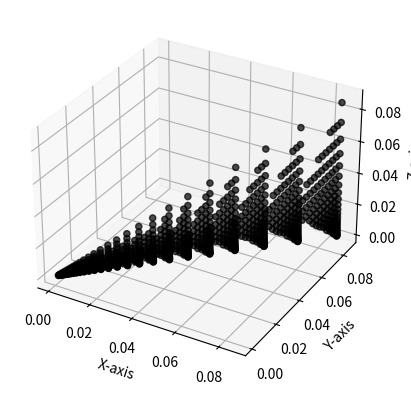

The matplotlib source for this figure:
import numpy as np
import matplotlib.pyplot as plt
from mpl_toolkits.mplot3d import Axes3D
from math import pi

                              # get reduced Hubble for conversions to 1/Mpc

# galaxy bias:
b1, b2, bG2 = 1., 0., 0.
# b1, b2, bG2 = 2., -1., 0.1

# noise bias:
d1, d2, P_eps = 1., 1., 1e3
#d1, d2, P_eps = 1., 0.1, 1e3


k_size      = 30
cos_size    = 20
mu_size     = 10
z_size      = 1

k_min = 0.001
k_max = 0.1

mu_min = -0.5
mu_max = 0.5

cos_min = 0
cos_max = 1

z = 0.

print("Full cos loop")
print(f"Iterations: {k_size**2*cos_size*mu_size**2*z_size*1e-6:.2f} * 10^6")
print(f"Memory: {k_size**2*cos_size*mu_size**2*z_size*8/(1024)**2:.2f} MB")
print("\nFull k loop")
print(f"Iterations: {k_size**3*mu_size**2*z_size*1e-6:.2f} * 10^6")
print(f"Memory: {k_size*(k_size+1)*(k_size+2)*mu_size*(mu_size+1)*z_size*8/(1024)**2:.2f} MB")
print("\nOptimized k loop")
print(f"Iterations: {k_size*(k_size+1)*(k_size+2)*mu_size*(mu_size+1)*z_size/12*1e-6:.2f} * 10^6")
print(f"Memory: {k_size*(k_size+1)*(k_size+2)*mu_size*(mu_size+1)*z_size/12*8/(1024)**2:.2f} MB")
print("\nTypes loop")
print(f"Iterations: {k_size*mu_size**2*z_size*1e-4:.2f} * 10^4")
print(f"Memory: {k_size*mu_size**2*z_size/12*8/(1024)**2:.3f} MB")


k = np.logspace(-3, 0, k_size)
# np.linspace(0.001, 0.05, k_size)
cos = np.linspace(-0.8, 0.9, cos_size)
mu = np.linspace(0., 0.9, mu_size)
z = np.linspace(0., 1., mu_size)



dcos = (cos_max-cos_min) / cos_size
dk = (k_max-k_min)/k_size
dlog_k = np.log10(k_max/k_min) / k_size
dmu = (mu_max-mu_min) / mu_size



counter = 0
k1 = []
k2 = []
k3 = []
k1_full = []
k2_full = []
k3_full = []
k1_angle = []
k2_angle = []
k3_angle = []
k1_new = []
k2_new = []
k3_new = []
for index_k1 in range(k_size):
    k1_temp = k_min*10**(dlog_k * index_k1)
    for index_k2 in range(index_k1+1):
        k2_temp = k_min*10**(dlog_k * index_k2)
        for index_k3 in range(index_k2+1):
            k3_temp = k_min*10**(dlog_k * index_k3)

            if k3_temp + k2_temp > k1_temp:
                k1.append(k1_temp)
                k2.append(k2_temp)
                k3.append(k3_temp)
            else:
                k1_full.append(k1_temp)
                k2_full.append(k2_temp)
                k3_full.append(k3_temp)

for index_k1 in range(k_size):
    k1_temp = k_min*10**(dlog_k * index_k1)
    for index_k2 in range(index_k1+1):
        k2_temp = k_min*10**(dlog_k * index_k2)

        for cos_idx in range(cos_size):
            cos12 = cos_min + cos_idx*dcos
            k3_temp = np.sqrt(k1_temp**2 + k2_temp**2 - 2*cos12*k1_temp*k2_temp)
            k1_angle.append(k1_temp)
            k2_angle.append(k2_temp)
            k3_angle.append(k3_temp)

for index_diag in range(k_size):
    k1_temp = k_min*10**(dlog_k * index_diag)
    #k2_temp = k_min + index_diag*dk
    for index_k3 in range(index_diag+1):
        k3_temp = k_min*10**(dlog_k * index_k3)
        # adjust this loop range
        k2_limit = -np.abs(k3_temp - k1_temp/2) + k1_temp/2
        index_k2_max = int((k2_limit - k_min)/dk)
        for index_k2 in range(index_k2_max+1):
            k2_temp = k1_temp - index_k2*dk
            k1_new.append(k1_temp)
            k2_new.append(k2_temp)
            k3_new.append(k3_temp)

# Create a 3D scatter plot
fig = plt.figure()
ax = fig.add_subplot(111, projection='3d')

#ax.scatter(k1, k2, k3, c='b', marker='o', alpha=0.7)  # Scatter plot with blue points
#ax.scatter(k1_full, k2_full, k3_full, c='r', marker='.', alpha=0.7)  # Scatter plot with blue points
#ax.scatter(k1_angle, k2_angle, k3_angle, c='black', marker='o', alpha=0.7)  # Scatter plot with blue points

ax.scatter(k1_new, k2_new, k3_new, c='black', marker='o', alpha=0.7)  # Scatter plot with blue points


# Customize the plot
#ax.set_xlim(k_min, k_max)
#ax.set_ylim(k_min, k_max)
#ax.set_zlim(k_min, k_max)
ax.set_xlabel('X-axis')
ax.set_ylabel('Y-axis')
ax.set_zlabel('Z-axis')

plt.show()








# Old stuff from fourier.c

"""

int fourier_bispectrum_multipoles_treelevel_at_k_and_z(
                                            struct background *pba,
                                            struct primordial * ppm,
                                            struct fourier * pfo,
                                            double b1,
                                            double b2,
                                            double bG2,
                                            double d1,
                                            double d2,
                                            double P_eps,
                                            double k1,
                                            double k2,
                                            double k3,
                                            double cos12,
                                            int l,
                                            int angle_size,
                                            double z,
                                            int use_IR_resum,
                                            int index_pk,
                                            double * B_l
                                            ) {

  int last_index = angle_size-1;
  int idx, idx1, idx2;
  double mu1, mu2, mu3, cos_phi, sin12, d_mu, d_phi, B_l_temp, ln_bispectrum_treelevel;
  double *P_l;
  double **B_ggg;

  class_alloc(P_l, angle_size*sizeof(double), pfo->error_message);
  class_alloc(B_ggg, angle_size*sizeof(double*), pfo->error_message);
  for (idx=0; idx<angle_size; idx++){
    class_alloc(B_ggg[idx], angle_size*sizeof(double), pfo->error_message);
  }

  // the function contains k3 and cos12 as arguments. if k3 is zero, then the angle between k1 and k2 is used (cos12)
  // Note: cos12 is not the angle between the vectors k1 and k2, but the angle within the triangle
  if (k3 == 0.) {
    k3 = sqrt(k1*k1 + k2*k2 - 2.*k1*k2*cos12);
  } else {
    cos12 = 0.5*(k1*k1 + k2*k2 - k3*k3);
  }
  sin12 = sqrt(1-cos12*cos12); // note that sin12 > 0 since the angle must be between 0 and pi

  d_mu = 2./(angle_size-1);
  d_phi = 2.*_PI_/(angle_size-1);


  // loop over both angles and fill the bispectrum for those and fixed k values
  for (idx1=0; idx1<angle_size; idx1++){
    mu1 = -1. + d_mu * idx1;    // since we integrate over mu1, this sampling is fine
    

    // define Legendre polynomials for different (even) multipoles up to l=6
    if (l==0) {
      P_l[idx1] = 1.;
    } else if (l==2) {
      P_l[idx1] = 0.5*(3.*mu1*mu1 - 1.);
    } else if (l==4) {
      P_l[idx1] = 0.125*(35.*mu1*mu1*mu1*mu1 - 30.*mu1*mu1 + 3.);
    } else if (l==6) {
      P_l[idx1] = 1./16.*(231.*mu1*mu1*mu1*mu1*mu1*mu1 - 315.*mu1*mu1*mu1*mu1 + 105.*mu1*mu1 - 5.);
    } else {
        class_test(l!=0 && l!=2 && l!=4 && l!=6, pfo->error_message, "invalid multipole, you have l=%d",l);
    }

    for (idx2=0; idx2<angle_size; idx2++) {
      cos_phi = cos(idx2*d_phi);  // since we integrate over dphi, we need to sample the cosine like this
      mu2 = - mu1*cos12 - sqrt(1-mu1*mu1)*sin12*cos_phi;

      // Note: here we set cos12=0. because we already calculated k3. If we would provide both to the function, we would obtain an error
      class_call(fourier_bispectrum_treelevel_at_k_and_z(pba, ppm, pfo, b1, b2, bG2, d1, d2, P_eps, k1, k2, k3, 0., mu1, mu2, z, use_IR_resum, index_pk, &ln_bispectrum_treelevel), 
                                                        pfo->error_message,
                                                        pfo->error_message);
      // TODO: we do not need log B, but B -> issues with the sign
      B_ggg[idx1][idx2] = ln_bispectrum_treelevel; // exp(ln_bispectrum_treelevel);
    }
  }

  // Legendre Gauss Quadrature:
  int n=5;
  double x_i[] = {-0.906179845938664, -0.538469310105683, 0., 0.538469310105683, 0.906179845938664};        // evaluation points
  double w_i[] = {0.236926885055189, 0.478628670499366, 128./225., 0.478628670499366, 0.236926885055189};   // weights

  B_l_temp = 0;
  for (idx1=0; idx1<angle_size-1; idx1++){
    phi = _PI_*(x_i[idx1]+1);
    for (idx2=0; idx2<angle_size-1; idx2++){
      mu1 = x_i[idx2];
      mu2 = - mu1*cos12 - sqrt(1-mu1*mu1)*sin12*cos(phi);
      if (l==0) {
        P_l = 1.;
      } else if (l==2) {
        P_l = 0.5*(3.*mu1*mu1 - 1.);
      } else if (l==4) {
        P_l = 0.125*(35.*mu1*mu1*mu1*mu1 - 30.*mu1*mu1 + 3.);
      } else if (l==6) {
        P_l = 1./16.*(231.*mu1*mu1*mu1*mu1*mu1*mu1 - 315.*mu1*mu1*mu1*mu1 + 105.*mu1*mu1 - 5.);
      } else {
          class_test(l!=0 && l!=2 && l!=4 && l!=6, pfo->error_message, "invalid multipole, you have l=%d",l);
      }

      class_call(fourier_bispectrum_treelevel_at_k_and_z(pba, ppm, pfo, b1, b2, bG2, d1, d2, P_eps, k1, k2, k3, 0., mu1, mu2, z, use_IR_resum, index_pk, &ln_bispectrum_treelevel), 
                                                        pfo->error_message,
                                                        pfo->error_message);
      B_l_temp += w_i[idx1]*w_i[idx2]*P_l*ln_bispectrum_treelevel;
    }
  }
  B_l = B_l_temp*0.25*(2*l+1);











  // 2D Trapezoid Rule // TODO: Check if this is correct // TODO: add the Legendre Polynomial

  // Corner terms:
  B_l_temp = (B_ggg[0][0]+B_ggg[0][last_index])*P_l[0]  + (B_ggg[last_index][0]+B_ggg[last_index][last_index])*P_l[last_index];

  // Edge Terms:
  for (idx=0; idx<angle_size-1; idx++){
    B_l_temp += 2.*(B_ggg[idx][0] + B_ggg[idx][last_index])*P_l[idx] + 2.*B_ggg[0][idx]*P_l[0] + 2.*B_ggg[last_index][idx]*P_l[last_index];
  }

  // Interior Terms:
  for (idx1=0; idx1<angle_size-1; idx1++){
    for (idx2=0; idx2<angle_size-1; idx2++){
      B_l_temp += 4.*B_ggg[idx1][idx2]*P_l[idx1];
    }
  }

  *B_l = 0.25*d_phi*d_mu * B_l_temp/(2.*_PI_); // Note: the 1/2pi comes from the integration measure from d_phi/2pi

  // free all the memory
  free(P_l);
  for (idx=0; idx<angle_size; idx++){
    free(B_ggg[idx]);
  }
  free(B_ggg);

  return _SUCCESS_;
}

"""
